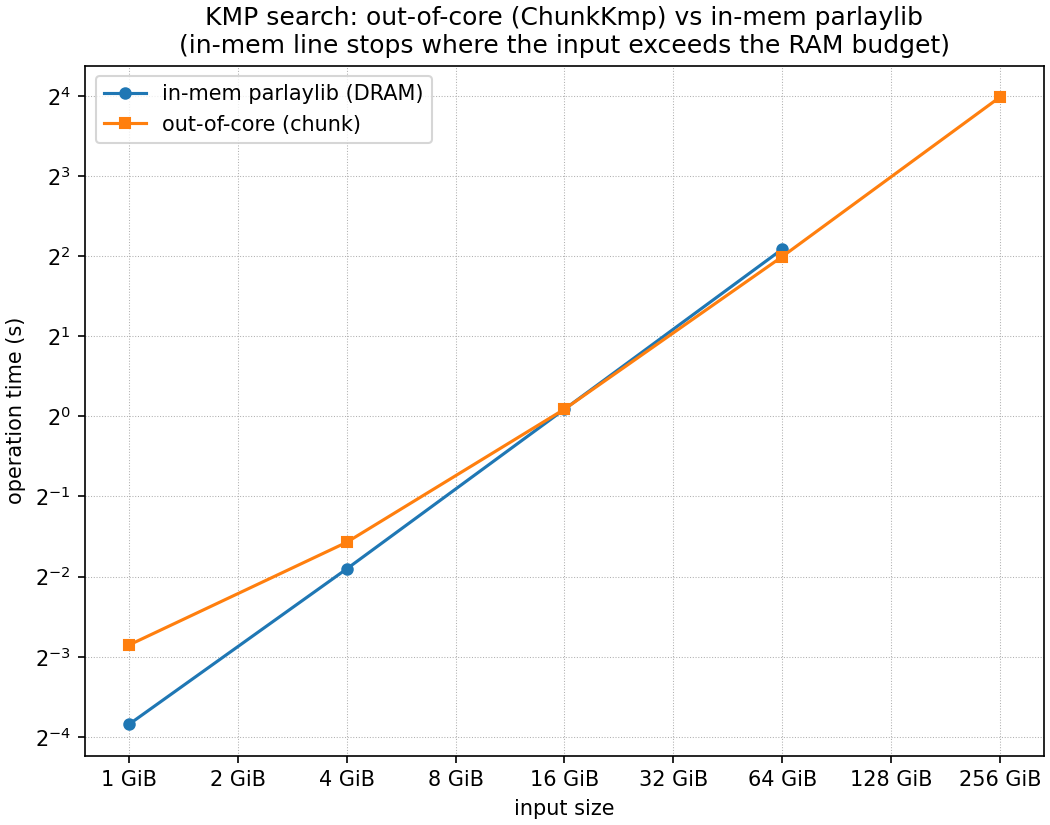

The data file committed next to this chart (first rows):
input_bytes, n, m, build_s, search_s, inmem_search_s, count, throughput_gb_s
1073741824, 1073741824, 16, 0.1276, 0.1383, 0.06961, 1, 7.232
4294967296, 4294967296, 16, 0.4669, 0.3364, 0.2672, 2, 11.89
17179869184, 17179869184, 16, 1.734, 1.064, 1.064, 6, 15.03
68719476736, 68719476736, 16, 5.061, 3.984, 4.249, 14, 16.06
274877906944, 274877906944, 16, 21.15, 15.84, , 51, 16.16
